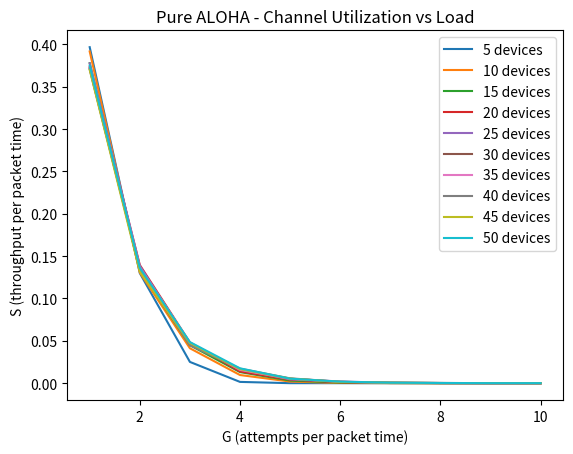
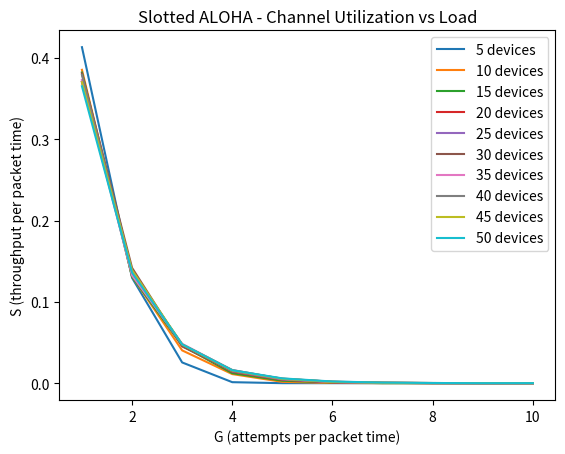
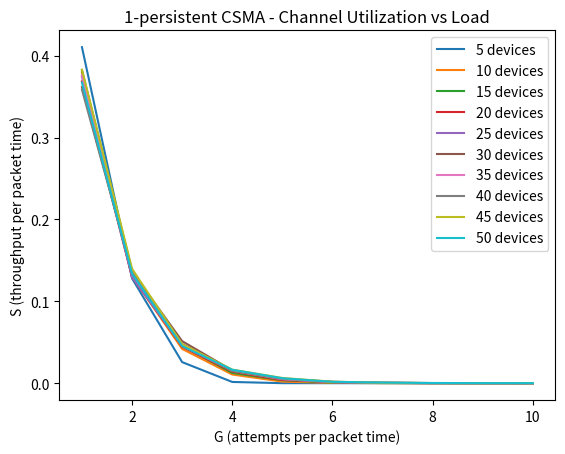
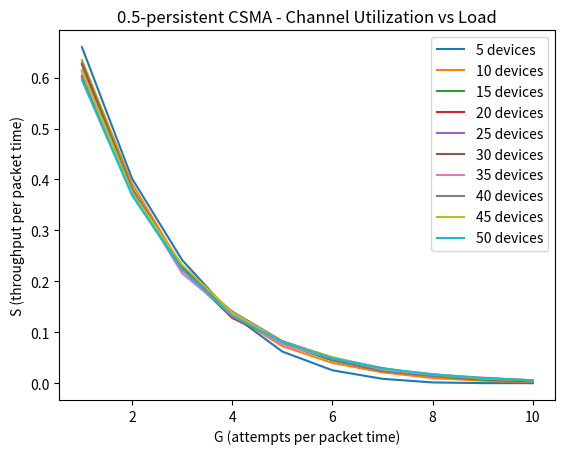
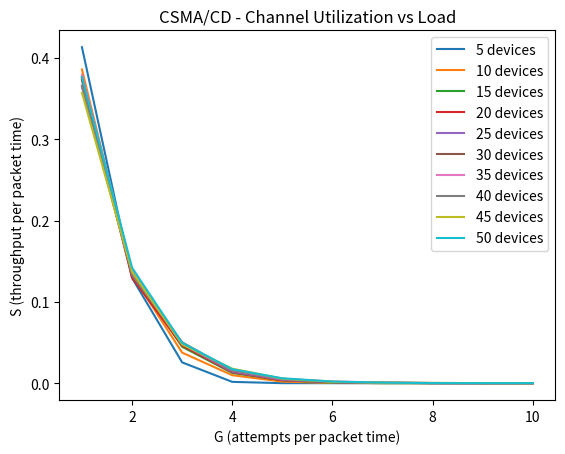

Source code (Python) for these figures, in order:
import random
import matplotlib.pyplot as plt

# Constants
PACKET_TIME = 1.0  # Time taken for one packet to transmit
TIME_SLOTS = 10000  # Number of time slots to simulate

# Simulation parameters
device_counts = list(range(5, 55, 5))
protocols = ["Pure ALOHA", "Slotted ALOHA", "1-persistent CSMA", "0.5-persistent CSMA", "CSMA/CD"]

# Function to simulate Pure ALOHA
def simulate_pure_aloha(device_count, attempts_per_time_unit):
    successful_transmissions = 0
    total_transmissions = 0
    
    for _ in range(TIME_SLOTS):
        transmissions = 0
        for _ in range(device_count):
            if random.random() < attempts_per_time_unit / device_count:
                transmissions += 1
        total_transmissions += transmissions
        if transmissions == 1:
            successful_transmissions += 1
            
    return successful_transmissions / total_transmissions if total_transmissions else 0

# Function to simulate Slotted ALOHA
def simulate_slotted_aloha(device_count, attempts_per_time_unit):
    successful_transmissions = 0
    total_transmissions = 0
    
    for _ in range(TIME_SLOTS):
        transmissions = 0
        for _ in range(device_count):
            if random.random() < attempts_per_time_unit / device_count:
                transmissions += 1
        total_transmissions += transmissions
        if transmissions == 1:
            successful_transmissions += 1
            
    return successful_transmissions / total_transmissions if total_transmissions else 0

# Function to simulate 1-persistent CSMA
def simulate_1_persistent_csma(device_count, attempts_per_time_unit):
    successful_transmissions = 0
    total_transmissions = 0
    channel_busy = False
    
    for _ in range(TIME_SLOTS):
        transmissions = 0
        for _ in range(device_count):
            if not channel_busy and random.random() < attempts_per_time_unit / device_count:
                transmissions += 1
        total_transmissions += transmissions
        if transmissions == 1:
            successful_transmissions += 1
            channel_busy = True
        else:
            channel_busy = False
            
    return successful_transmissions / total_transmissions if total_transmissions else 0

# Function to simulate 0.5-persistent CSMA
def simulate_0_5_persistent_csma(device_count, attempts_per_time_unit):
    successful_transmissions = 0
    total_transmissions = 0
    channel_busy = False
    
    for _ in range(TIME_SLOTS):
        transmissions = 0
        for _ in range(device_count):
            if not channel_busy and random.random() < 0.5 * attempts_per_time_unit / device_count:
                transmissions += 1
        total_transmissions += transmissions
        if transmissions == 1:
            successful_transmissions += 1
            channel_busy = True
        else:
            channel_busy = False
            
    return successful_transmissions / total_transmissions if total_transmissions else 0

# Function to simulate CSMA/CD
def simulate_csma_cd(device_count, attempts_per_time_unit):
    successful_transmissions = 0
    total_transmissions = 0
    collision_window = 0  # Time remaining in the collision window
    
    for _ in range(TIME_SLOTS):
        transmissions = 0
        for _ in range(device_count):
            if collision_window == 0 and random.random() < attempts_per_time_unit / device_count:
                transmissions += 1
        total_transmissions += transmissions
        if transmissions == 1:
            successful_transmissions += 1
            collision_window = PACKET_TIME
        elif transmissions > 1:
            collision_window = PACKET_TIME
        else:
            if collision_window > 0:
                collision_window -= 1
                
    return successful_transmissions / total_transmissions if total_transmissions else 0

# Main function to run simulations
def run_simulations():
    results = {protocol: [] for protocol in protocols}
    
    for device_count in device_counts:
        print(f"Simulating for {device_count} devices...")
        G_values = []
        S_values = {protocol: [] for protocol in protocols}
        
        for G in range(1, 11):
            print(f"  Simulating for G={G} attempts per packet time...")
            attempts_per_time_unit = G / PACKET_TIME
            
            # Pure ALOHA
            S_pure_aloha = simulate_pure_aloha(device_count, attempts_per_time_unit)
            S_values["Pure ALOHA"].append(S_pure_aloha)
            
            # Slotted ALOHA
            S_slotted_aloha = simulate_slotted_aloha(device_count, attempts_per_time_unit)
            S_values["Slotted ALOHA"].append(S_slotted_aloha)
            
            # 1-persistent CSMA
            S_1_persistent_csma = simulate_1_persistent_csma(device_count, attempts_per_time_unit)
            S_values["1-persistent CSMA"].append(S_1_persistent_csma)
            
            # 0.5-persistent CSMA
            S_0_5_persistent_csma = simulate_0_5_persistent_csma(device_count, attempts_per_time_unit)
            S_values["0.5-persistent CSMA"].append(S_0_5_persistent_csma)
            
            # CSMA/CD
            S_csma_cd = simulate_csma_cd(device_count, attempts_per_time_unit)
            S_values["CSMA/CD"].append(S_csma_cd)
            
            G_values.append(G)
        
        for protocol in protocols:
            results[protocol].append((G_values, S_values[protocol]))
    
    return results

# Plot results
def plot_results(results):
    for protocol in protocols:
        plt.figure()
        for device_count_index, device_count in enumerate(device_counts):
            G_values, S_values = results[protocol][device_count_index]
            plt.plot(G_values, S_values, label=f'{device_count} devices')
        
        plt.xlabel('G (attempts per packet time)')
        plt.ylabel('S (throughput per packet time)')
        plt.title(f'{protocol} - Channel Utilization vs Load')
        plt.legend()
        plt.show()

if __name__ == "__main__":
    print("Starting simulations...")
    results = run_simulations()
    print("Simulations completed. Plotting results...")
    plot_results(results)
    print("Results plotted.")
